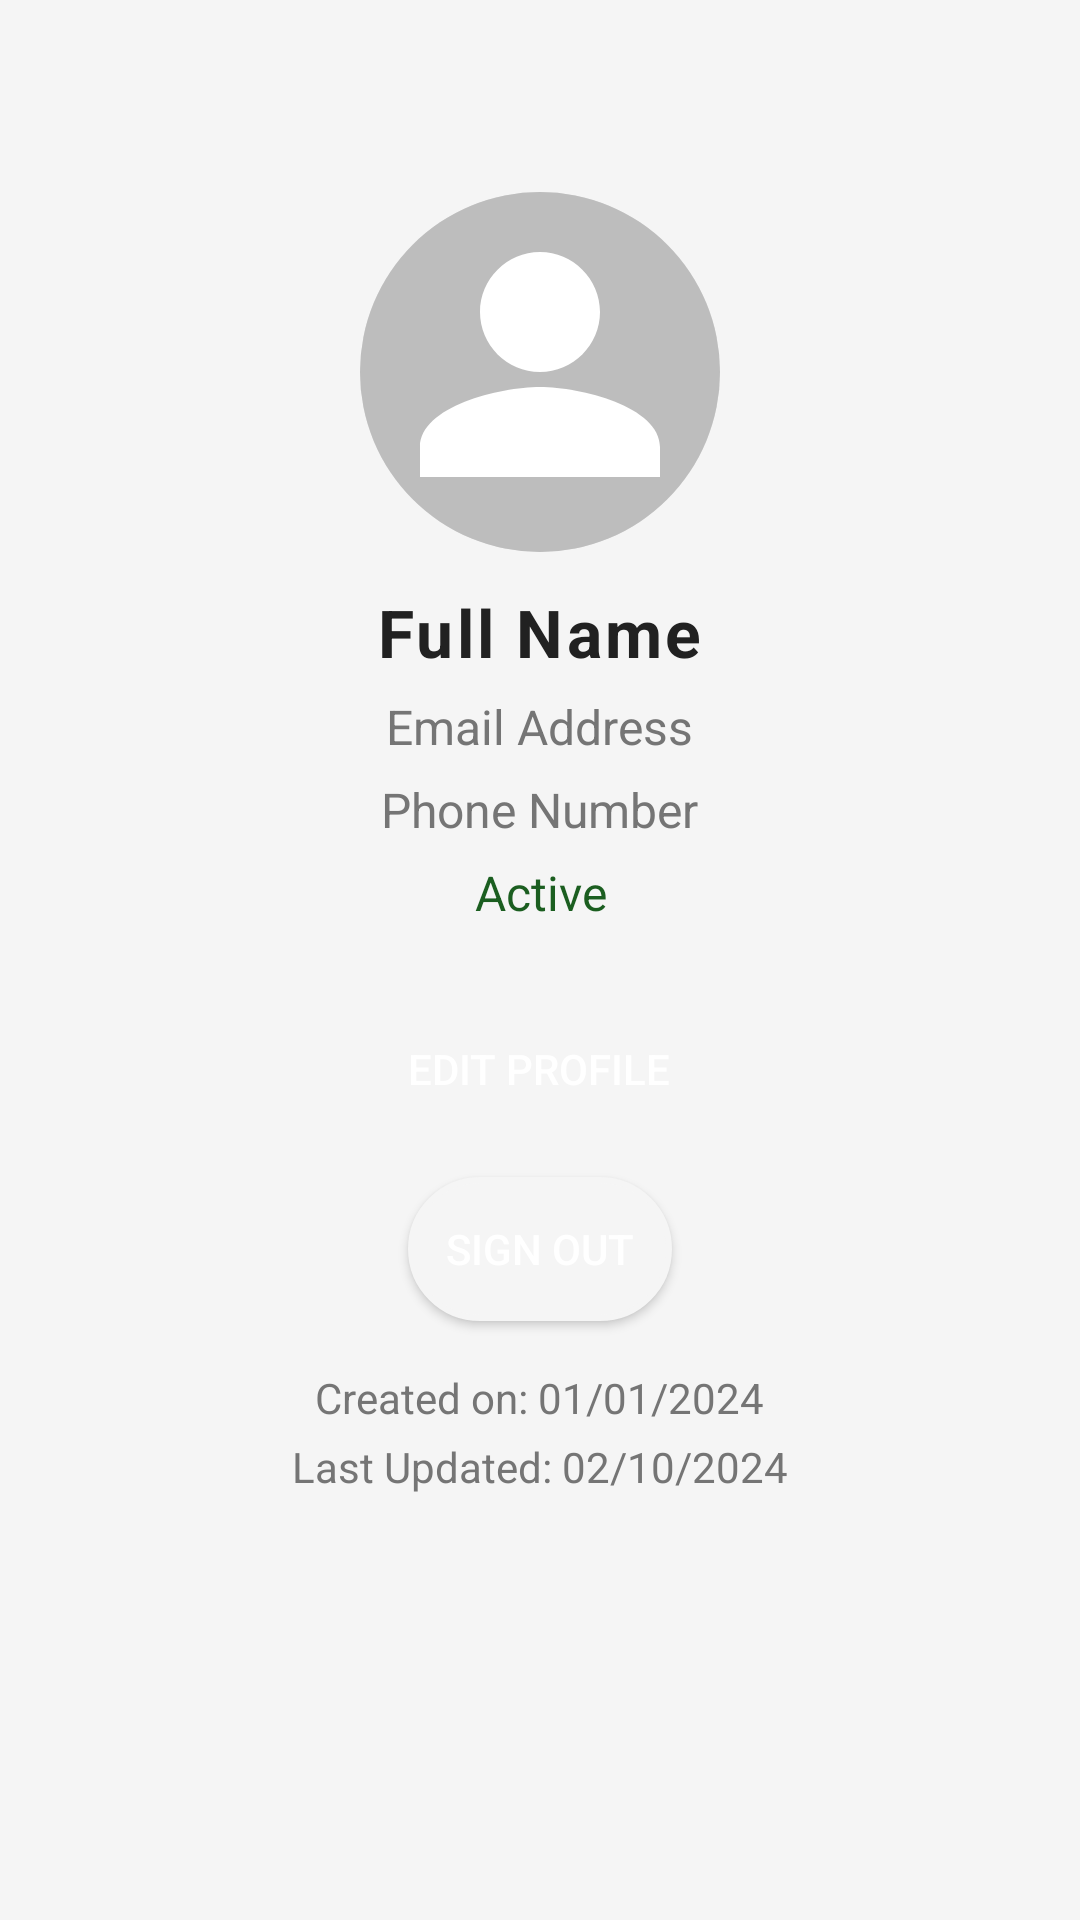

Here is an Android app screen rendered from its layout file. Give the layout XML and the strings, colors and styles it references.
<!-- AndroidManifest.xml: application theme Theme.PRM392_FP_Soccer_Field -->
<!-- res/layout/profile_screen.xml -->
<?xml version="1.0" encoding="utf-8"?>
<androidx.coordinatorlayout.widget.CoordinatorLayout xmlns:android="http://schemas.android.com/apk/res/android"
    android:layout_width="match_parent"
    android:layout_height="match_parent">
    <ScrollView
        android:layout_width="match_parent"
        android:layout_height="match_parent"
        android:padding="16dp"
        android:background="@color/background_light">

        <LinearLayout
            android:layout_width="match_parent"
            android:layout_height="wrap_content"
            android:orientation="vertical"
            android:gravity="center_horizontal"
            android:padding="16dp"
            android:background="@drawable/card_backgroud"
            android:elevation="4dp"
            android:layout_margin="16dp">

            <ImageView
                android:id="@+id/img_profile"
                android:layout_width="120dp"
                android:layout_height="120dp"
                android:layout_gravity="center"
                android:src="@drawable/ic_user_placeholder"
                android:scaleType="centerCrop"
                android:background="@drawable/circle_background"
                android:layout_marginTop="16dp" />

            <TextView
                android:id="@+id/txt_full_name"
                android:layout_width="wrap_content"
                android:layout_height="wrap_content"
                android:text="Full Name"
                android:textStyle="bold"
                android:textSize="22sp"
                android:textColor="@color/text_primary"
                android:layout_marginTop="12dp"
                android:gravity="center"
                android:letterSpacing="0.05" />

            <TextView
                android:id="@+id/txt_email"
                android:layout_width="wrap_content"
                android:layout_height="wrap_content"
                android:text="Email Address"
                android:textSize="16sp"
                android:textColor="@color/text_secondary"
                android:layout_marginTop="6dp"
                android:gravity="center" />

            <TextView
                android:id="@+id/txt_phone_number"
                android:layout_width="wrap_content"
                android:layout_height="wrap_content"
                android:text="Phone Number"
                android:textSize="16sp"
                android:textColor="@color/text_secondary"
                android:layout_marginTop="6dp"
                android:gravity="center" />

            <TextView
                android:id="@+id/txt_status"
                android:layout_width="wrap_content"
                android:layout_height="wrap_content"
                android:text="Active"
                android:textSize="16sp"
                android:layout_marginTop="6dp"
                android:gravity="center"
                android:textColor="@color/green" />

            <Button
                android:id="@+id/btn_edit_profile"
                android:layout_width="wrap_content"
                android:layout_height="wrap_content"
                android:text="Edit Profile"
                android:layout_marginTop="24dp"
                android:padding="12dp"
                android:textColor="@color/white"
                android:backgroundTint="@color/primary"
                android:layout_gravity="center"
                android:background="@drawable/button_rounded"
                android:elevation="2dp" />

            <Button
                android:id="@+id/btn_sign_out"
                android:layout_width="wrap_content"
                android:layout_height="wrap_content"
                android:text="Sign Out"
                android:layout_marginTop="12dp"
                android:textColor="@color/white"
                android:backgroundTint="@color/background_light"
                android:layout_gravity="center"
                android:background="@drawable/button_rounded_outline"
                android:elevation="2dp" />

            <TextView
                android:id="@+id/txt_create_date"
                android:layout_width="wrap_content"
                android:layout_height="wrap_content"
                android:text="Created on: 01/01/2024"
                android:textSize="14sp"
                android:textColor="@color/text_secondary"
                android:layout_marginTop="16dp"
                android:gravity="center" />

            <TextView
                android:id="@+id/txt_update_date"
                android:layout_width="wrap_content"
                android:layout_height="wrap_content"
                android:text="Last Updated: 02/10/2024"
                android:textSize="14sp"
                android:textColor="@color/text_secondary"
                android:layout_marginTop="4dp"
                android:gravity="center" />
        </LinearLayout>
    </ScrollView>
</androidx.coordinatorlayout.widget.CoordinatorLayout>
<!-- resources referenced by this layout -->
<resources>
  <color name="background_light">#F5F5F5</color>
  <color name="green">#1B5E20</color>
  <color name="primary">#6200EE</color>
  <color name="text_primary">#212121</color>
  <color name="text_secondary">#757575</color>
  <color name="white">#FFFFFF</color>
  <!-- drawable button_rounded_outline (drawable) -->
  <shape xmlns:android="http://schemas.android.com/apk/res/android">
      <solid android:color="@color/background_light" />
      <stroke android:width="2dp" android:color="@color/red" />
      <corners android:radius="30dp" />
  </shape>
  <!-- drawable circle_background (drawable) -->
  <shape xmlns:android="http://schemas.android.com/apk/res/android">
      <solid android:color="#E0E0E0" /> 
      <corners android:radius="100dp" /> 
  </shape>
  <!-- drawable ic_user_placeholder (drawable) -->
  <vector xmlns:android="http://schemas.android.com/apk/res/android"
      android:width="120dp"
      android:height="120dp"
      android:viewportWidth="24"
      android:viewportHeight="24">
      <path
          android:fillColor="#BDBDBD"
          android:pathData="M12,12m-12,0a12,12 0,1 1,24 0a12,12 0,1 1,-24 0" />
      <path
          android:fillColor="#FFFFFF"
          android:pathData="M12,12c-2.2,0 -4,-1.8 -4,-4s1.8,-4 4,-4 4,1.8 4,4 -1.8,4 -4,4zm0,1c2.7,0 8,1.3 8,4v2H4v-2c0,-2.7 5.3,-4 8,-4z" />
  </vector>
  <style name="Theme.PRM392_FP_Soccer_Field" parent="Base.Theme.PRM392_FP_Soccer_Field" />
  <color name="red">#D32F2F</color>
  <style name="Base.Theme.PRM392_FP_Soccer_Field" parent="Theme.Material3.DayNight.NoActionBar">
          
          
      </style>
</resources>
